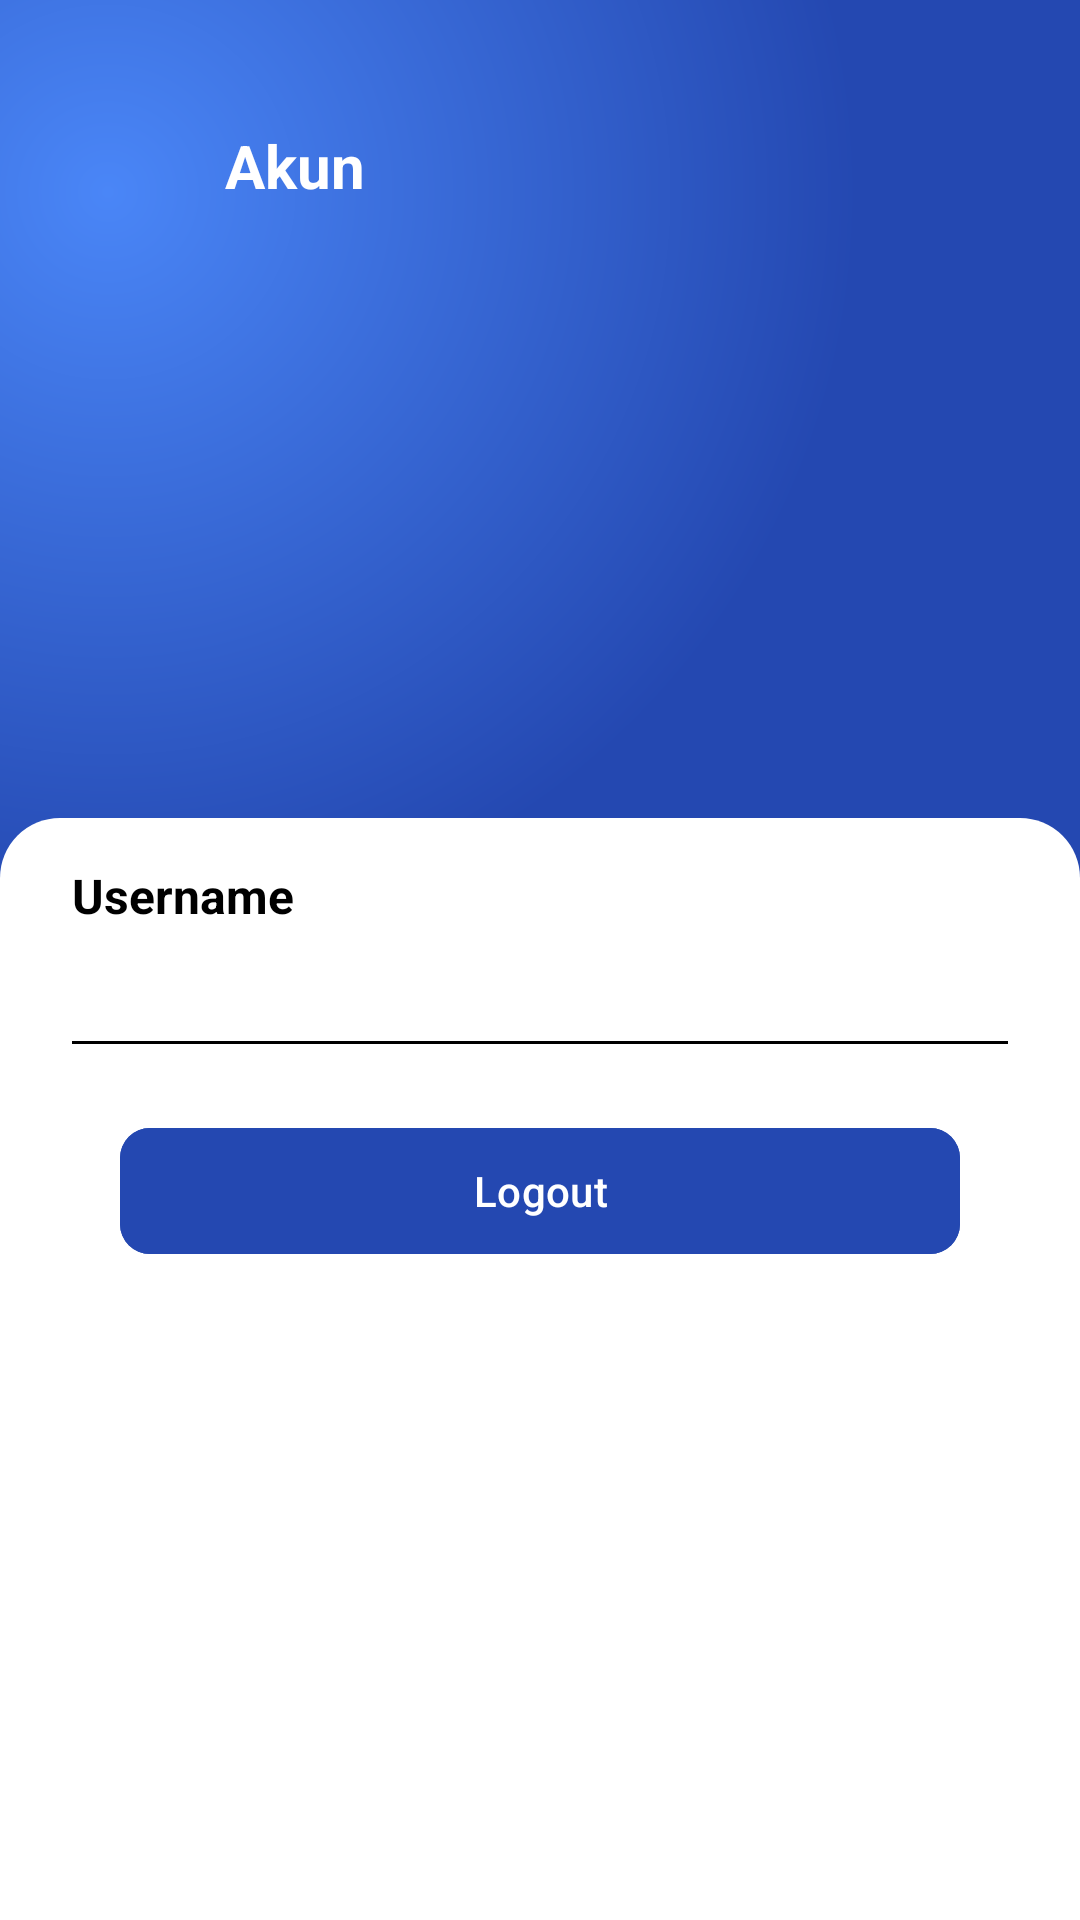

Android layout source for this screen:
<!-- AndroidManifest.xml: application theme Theme.KoLing -->
<!-- res/layout/activity_akun_user.xml -->
<?xml version="1.0" encoding="utf-8"?>
<androidx.constraintlayout.widget.ConstraintLayout xmlns:android="http://schemas.android.com/apk/res/android"
    xmlns:app="http://schemas.android.com/apk/res-auto"
    xmlns:tools="http://schemas.android.com/tools"
    android:id="@+id/main"
    android:layout_width="match_parent"
    android:layout_height="match_parent"
    android:background="@drawable/gradient_background"
    tools:context=".AkunUser">

    <ImageView
        android:id="@+id/btnBack"
        android:layout_width="30dp"
        android:layout_height="30dp"
        android:layout_marginStart="25dp"
        android:layout_marginTop="40dp"
        android:src="@drawable/back"
        app:layout_constraintStart_toStartOf="parent"
        app:layout_constraintTop_toTopOf="parent" />

    <TextView
        android:id="@+id/tvAkun"
        android:layout_width="wrap_content"
        android:layout_height="wrap_content"
        android:layout_marginStart="20dp"
        android:text="@string/akun"
        android:textColor="@color/white"
        android:textSize="20sp"
        android:textStyle="bold"
        app:layout_constraintBottom_toBottomOf="@id/btnBack"
        app:layout_constraintStart_toEndOf="@+id/btnBack"
        app:layout_constraintTop_toTopOf="@id/btnBack" />

    <ImageView
        android:id="@+id/akun"
        android:layout_width="100dp"
        android:layout_height="100dp"
        android:layout_marginTop="40dp"
        android:layout_marginEnd="24dp"
        android:src="@drawable/akun"
        app:layout_constraintEnd_toEndOf="parent"
        app:layout_constraintStart_toStartOf="parent"
        app:layout_constraintTop_toBottomOf="@+id/btnBack" />

    <TextView
        android:id="@+id/tvUsername"
        android:layout_width="wrap_content"
        android:layout_height="wrap_content"
        android:layout_marginTop="5dp"
        android:text=""
        android:textColor="@color/white"
        android:textSize="25sp"
        android:textStyle="bold"
        app:layout_constraintEnd_toEndOf="@+id/akun"
        app:layout_constraintStart_toStartOf="@id/akun"
        app:layout_constraintTop_toBottomOf="@+id/akun" />

    <androidx.constraintlayout.widget.ConstraintLayout
        android:id="@+id/rectangle1"
        android:layout_width="0dp"
        android:layout_height="0dp"
        android:layout_marginTop="24dp"
        android:background="@drawable/rounded_rectangle4"
        app:layout_constraintBottom_toBottomOf="parent"
        app:layout_constraintEnd_toEndOf="parent"
        app:layout_constraintStart_toStartOf="parent"
        app:layout_constraintTop_toBottomOf="@+id/tvUsername">

        <androidx.constraintlayout.widget.ConstraintLayout
            android:id="@+id/nama"
            android:layout_width="0dp"
            android:layout_height="wrap_content"
            android:layout_marginStart="24dp"
            android:layout_marginTop="15dp"
            android:layout_marginEnd="24dp"
            app:layout_constraintEnd_toEndOf="parent"
            app:layout_constraintStart_toStartOf="parent"
            app:layout_constraintTop_toTopOf="parent">

            <TextView
                android:id="@+id/username"
                android:layout_width="wrap_content"
                android:layout_height="wrap_content"
                android:text="Username"
                android:textColor="@color/black"
                android:textSize="16sp"
                android:textStyle="bold"
                app:layout_constraintStart_toStartOf="parent"
                app:layout_constraintTop_toTopOf="parent" />

            <TextView
                android:id="@+id/tvnama"
                android:layout_width="match_parent"
                android:layout_height="wrap_content"
                android:layout_marginTop="10dp"
                android:text=""
                android:textColor="@color/black"
                android:textSize="17sp"
                app:layout_constraintStart_toStartOf="@+id/username"
                app:layout_constraintTop_toBottomOf="@+id/username" />

            <View
                android:layout_width="match_parent"
                android:layout_height="1dp"
                android:layout_marginTop="5dp"
                android:background="@color/black"
                android:textSize="17sp"
                app:layout_constraintTop_toBottomOf="@+id/tvnama" />


        </androidx.constraintlayout.widget.ConstraintLayout>

        <com.google.android.material.button.MaterialButton
            android:id="@+id/btnLogout"
            android:layout_width="0dp"
            android:layout_height="50dp"
            android:layout_marginStart="16dp"
            android:layout_marginTop="24dp"
            android:layout_marginEnd="16dp"
            android:backgroundTint="@color/endColor"
            android:text="@string/logout"
            android:textColor="@color/white"
            android:textSize="14sp"
            app:cornerRadius="10dp"
            app:layout_constraintEnd_toEndOf="@id/nama"
            app:layout_constraintStart_toStartOf="@+id/nama"
            app:layout_constraintTop_toBottomOf="@+id/nama" />

    </androidx.constraintlayout.widget.ConstraintLayout>

</androidx.constraintlayout.widget.ConstraintLayout>
<!-- resources referenced by this layout -->
<resources>
  <color name="black">#FF000000</color>
  <color name="endColor">#2448B1</color>
  <color name="white">#FFFFFFFF</color>
  <!-- drawable gradient_background (drawable) -->
  <?xml version="1.0" encoding="utf-8"?>
  <layer-list xmlns:android="http://schemas.android.com/apk/res/android">
      <item>
          <shape android:shape="rectangle">
              <gradient
              android:startColor="@color/startColor"
              android:endColor="@color/endColor"
              android:gradientRadius="250dp"
              android:centerX="0.1"
              android:centerY="0.1"
              android:type="radial"/>
          </shape>
      </item>
  </layer-list>
  <!-- drawable rounded_rectangle4 (drawable) -->
  <shape xmlns:android="http://schemas.android.com/apk/res/android">
      <solid android:color="#FFFF" /> 
      <corners
          android:topLeftRadius="20dp"
          android:topRightRadius="20dp"
          android:bottomLeftRadius="0dp"
          android:bottomRightRadius="0dp" />
  </shape>
  <string name="akun">Akun</string>
  <string name="logout">Logout</string>
  <style name="Theme.KoLing" parent="Base.Theme.KoLing" />
  <color name="startColor">#4A86F7</color>
  <style name="Base.Theme.KoLing" parent="Theme.Material3.DayNight.NoActionBar">
          
          
      </style>
</resources>
